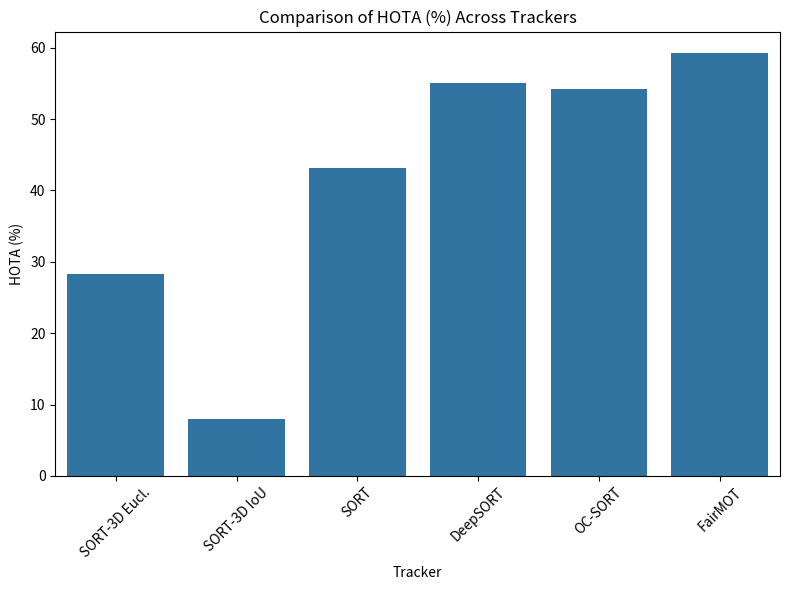
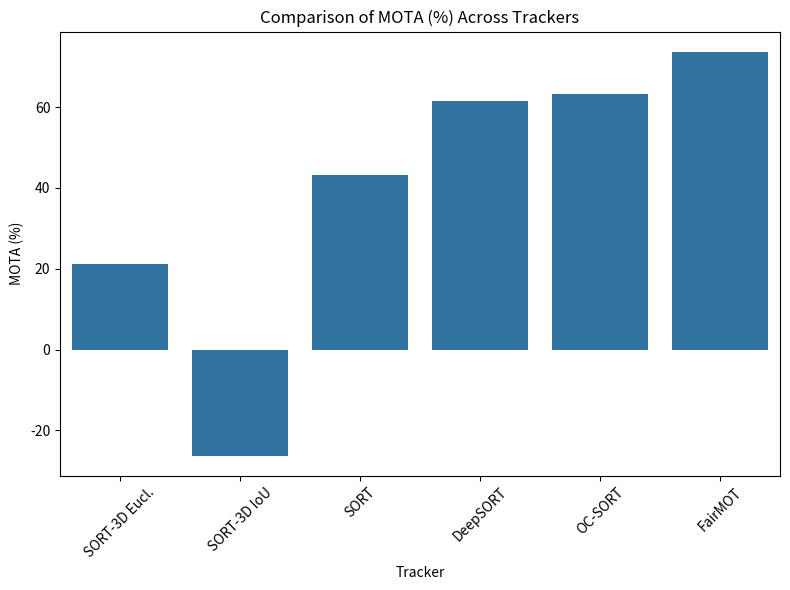
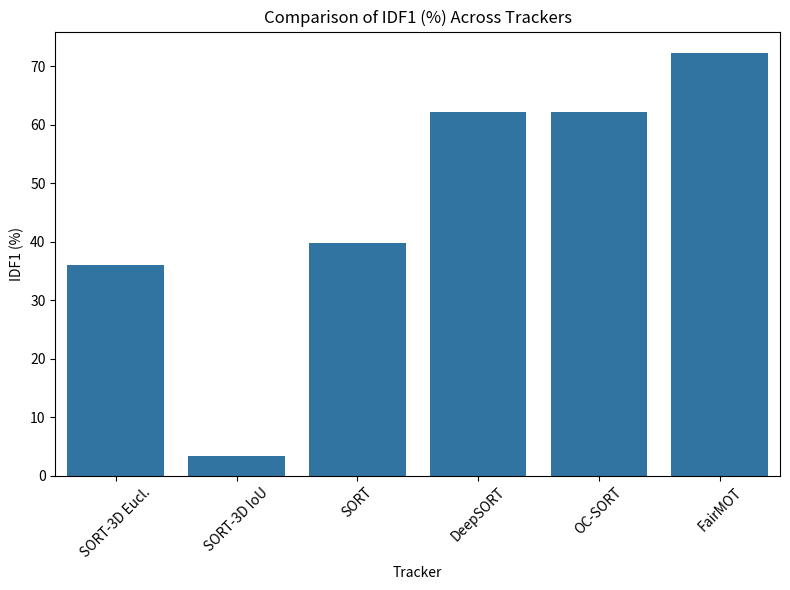
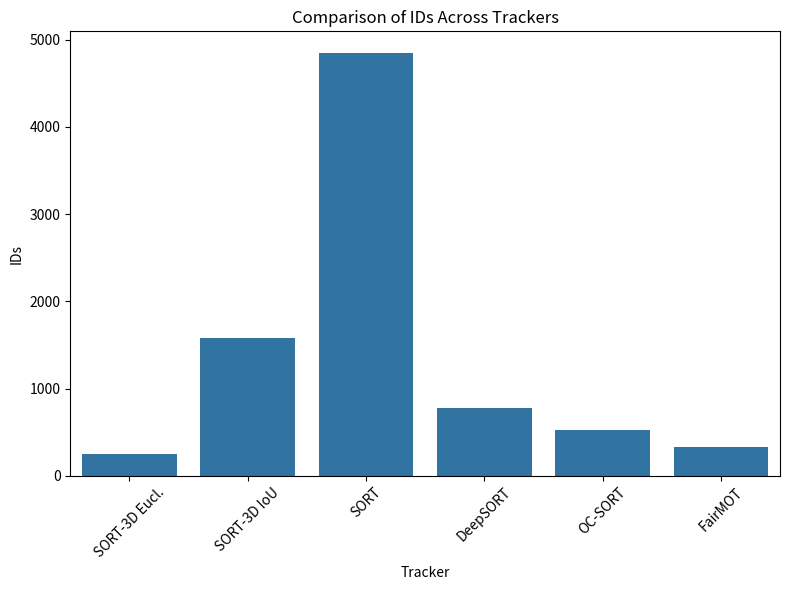
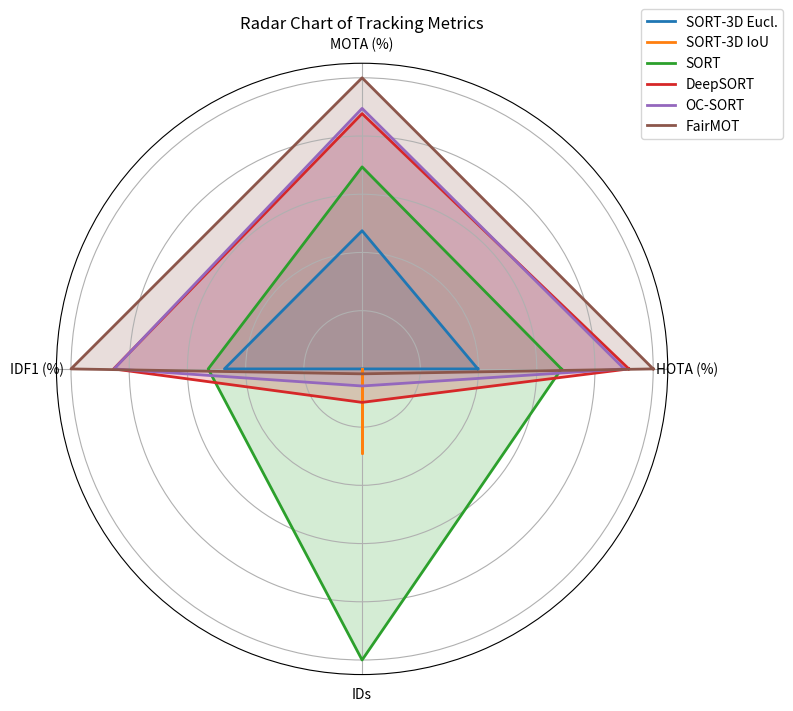

Reproduce these figures in Python, in order.
import pandas as pd
import matplotlib.pyplot as plt
import seaborn as sns
import numpy as np

# Step 1: Prepare the data from the CSV and other trackers
data = {
    'Tracker': [
        'SORT-3D Eucl.', 'SORT-3D IoU', 'SORT', 'DeepSORT', 'OC-SORT', 'FairMOT'
    ],
    'HOTA (%)': [28.35, 7.92, 43.1, 55.0, 54.2, 59.3],
    'MOTA (%)': [21.18, -26.27, 43.1, 61.4, 63.2, 73.7],
    'IDF1 (%)': [35.96, 3.35, 39.8, 62.2, 62.1, 72.3],
    'IDs': [252, 1581, 4852, 781, 522, 330]
}


df = pd.DataFrame(data)

# Step 2: Create separate bar charts for each metric
metrics = ['HOTA (%)', 'MOTA (%)', 'IDF1 (%)', 'IDs']
for metric in metrics:
    plt.figure(figsize=(8, 6))
    sns.barplot(x='Tracker', y=metric, data=df)
    plt.title(f'Comparison of {metric} Across Trackers')
    plt.ylabel(metric)
    plt.xticks(rotation=45)
    plt.tight_layout()
    plt.savefig(f'{metric.lower()}_comparison.png')
    plt.close()

# Step 3: Normalize data for radar chart (except FPS, which is excluded)
df_normalized = df.copy()

# Normalize each column to a 0-1 range
for metric in metrics:
    min_val = df[metric].min()
    max_val = df[metric].max()
    df_normalized[metric] = (df[metric] - min_val) / (max_val - min_val)

# Prepare data for radar chart
labels = metrics
num_vars = len(labels)

# Compute angles for each metric
angles = np.linspace(0, 2 * np.pi, num_vars, endpoint=False).tolist()

# Create radar chart
fig, ax = plt.subplots(figsize=(8, 8), subplot_kw=dict(polar=True))

# Plot each tracker
for i, tracker in enumerate(df['Tracker']):
    values = df_normalized.loc[i, metrics].tolist()
    values += values[:1]  # Repeat first value to close the circular graph
    ax.plot(angles + [angles[0]], values, label=tracker, linewidth=2)
    ax.fill(angles + [angles[0]], values, alpha=0.2)

# Format radar chart
ax.set_xticks(angles)
ax.set_xticklabels(labels)
ax.set_yticklabels([])  # Hide radial labels for clarity
plt.title("Radar Chart of Tracking Metrics")
plt.legend(loc='upper right', bbox_to_anchor=(1.2, 1.1))
plt.tight_layout()
plt.savefig('tracking_metrics_radar.png')
plt.close()

print("Plots have been saved for each metric separately and the radar chart is saved as 'tracking_metrics_radar.png'.")
